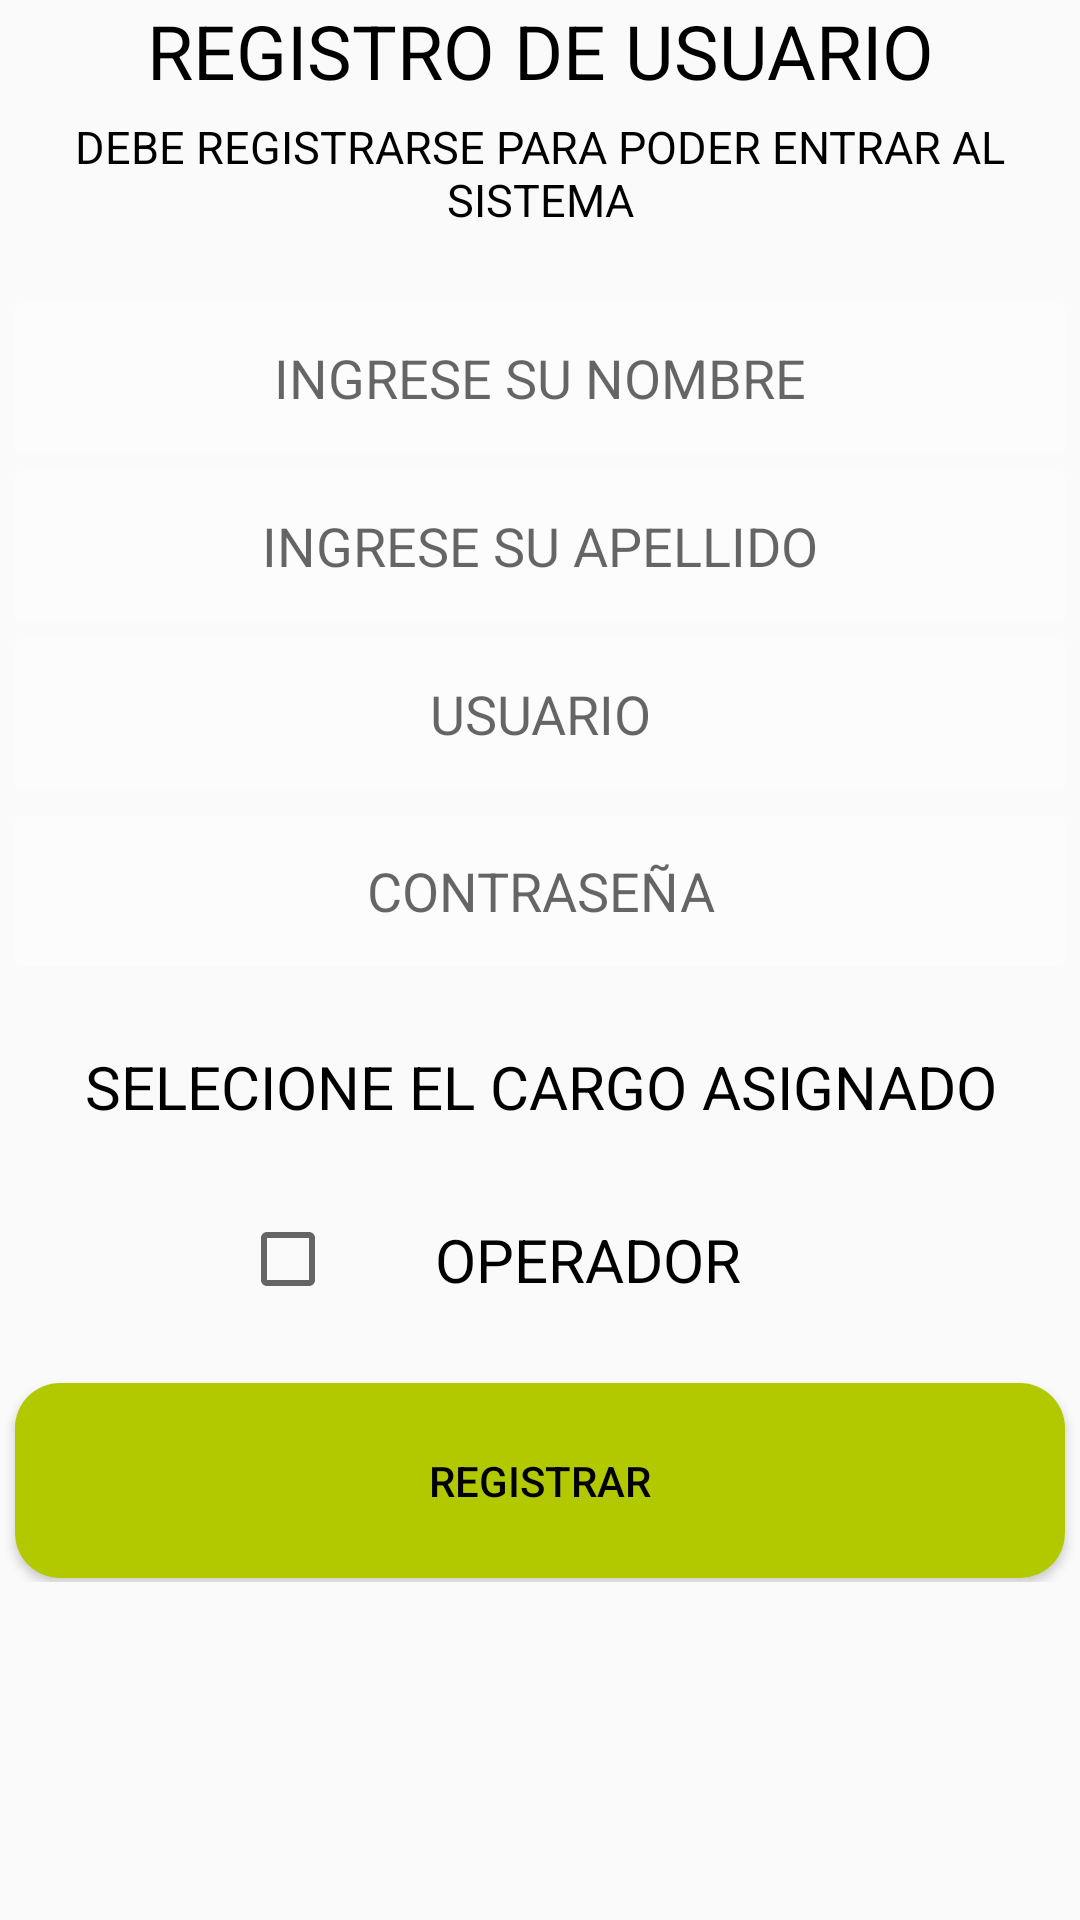

This screen was rendered from an Android layout file. Write that file and the resources it references.
<!-- AndroidManifest.xml: application theme AppTheme -->
<!-- res/layout/activity_registro.xml -->
<?xml version="1.0" encoding="utf-8"?>
<RelativeLayout xmlns:android="http://schemas.android.com/apk/res/android"
    xmlns:tools="http://schemas.android.com/tools"
    android:layout_width="match_parent"
    android:layout_height="match_parent"
    tools:context=".RegistroActivity"

    >

    <LinearLayout
        android:layout_width="match_parent"
        android:layout_height="match_parent"
        android:orientation="vertical"
        android:weightSum="4.5"
        tools:ignore="UselessParent">

        <TextView
            android:layout_width="match_parent"
            android:layout_height="wrap_content"
            android:gravity="center"
            android:text="REGISTRO DE USUARIO"
            android:textColor="#000"
            android:textSize="25sp" />

        <TextView
            android:layout_width="match_parent"
            android:layout_height="wrap_content"
            android:textColor="#000"
            android:gravity="center"
            android:textSize="15sp"
            android:text="DEBE REGISTRARSE PARA PODER ENTRAR AL SISTEMA"
            android:layout_marginVertical="5dp" />

        <LinearLayout
            android:layout_width="match_parent"
            android:layout_height="wrap_content"
            android:layout_weight="1"
            android:gravity="center"
            android:orientation="vertical"
            android:weightSum="10">

            <EditText
                android:id="@+id/nombre"
                android:layout_width="350dp"
                android:layout_height="50dp"
                android:layout_marginVertical="3dp"
                android:background="@drawable/lineas_login"
                android:gravity="center"
                android:hint="INGRESE SU NOMBRE"
                android:inputType="textPersonName" />

            <EditText
                android:id="@+id/apellido"
                android:layout_width="350dp"
                android:layout_height="50dp"
                android:layout_marginVertical="3dp"
                android:background="@drawable/lineas_login"
                android:gravity="center"
                android:hint="INGRESE SU APELLIDO"
                android:inputType="textPersonName" />

            <EditText
                android:id="@+id/cedula"
                android:layout_width="350dp"
                android:layout_height="50dp"
                android:layout_marginVertical="3dp"
                android:background="@drawable/lineas_login"
                android:gravity="center"
                android:hint="USUARIO"
                android:inputType="number" />

            <EditText
                android:id="@+id/pass"
                android:layout_width="350dp"
                android:layout_height="50dp"
                android:layout_marginVertical="6dp"
                android:background="@drawable/lineas_login"
                android:gravity="center"
                android:hint="CONTRASEÑA"
                android:inputType="textPassword" />

        </LinearLayout>

        <LinearLayout
            android:layout_width="match_parent"
            android:layout_height="wrap_content"
            android:layout_weight="0.1"
            android:orientation="vertical"
            android:weightSum="10"
            android:gravity="center">

            <TextView
                android:layout_width="match_parent"
                android:layout_height="wrap_content"
                android:layout_marginVertical="3dp"
                android:background="#fafafa"
                android:gravity="center"
                android:textColor="#000"
                android:text="SELECIONE EL CARGO ASIGNADO"
                android:textSize="20sp" />

            <CheckBox
                android:id="@+id/rol"
                android:layout_width="200dp"
                android:layout_height="wrap_content"
                android:gravity="center"
                android:textColor="#000"
                android:text="OPERADOR"
                android:textSize="20sp"
                android:layout_weight="1.3"
                android:layout_marginVertical="25dp"
                tools:ignore="NestedWeights" />

            <Button
                android:id="@+id/registro"
                android:layout_width="350dp"
                android:layout_height="65dp"
                android:text="REGISTRAR"
                android:textColor="#000"
                android:background="@drawable/btn_redondo"
                android:onClick="registrar" />
        </LinearLayout>
    </LinearLayout>

</RelativeLayout>
<!-- resources referenced by this layout -->
<resources>
  <!-- drawable btn_redondo (drawable) -->
  <?xml version="1.0" encoding="utf-8"?>
  <shape xmlns:android="http://schemas.android.com/apk/res/android"
      android:shape="rectangle">
  
      <solid android:color="@color/colorVerdeM" />
      <corners android:radius="15dp" />
  
  
  </shape>
  <!-- drawable lineas_login (drawable) -->
  <?xml version="1.0" encoding="utf-8"?>
  <shape xmlns:android="http://schemas.android.com/apk/res/android"
      android:shape="rectangle">
  
      <solid android:color="@color/bordeblanco" />
  
      <corners android:radius="2dp" />
  
  </shape>
  <style name="AppTheme" parent="Theme.AppCompat.Light.DarkActionBar">
          
          <item name="colorPrimary">@color/colorAzulCRO</item>
          <item name="colorPrimaryDark">@color/colorAzulCRO</item>
          <item name="colorAccent">@color/colorAccent</item>
      </style>
  <color name="colorVerdeM">#B2C900</color>
  <color name="bordeblanco">#66ffffff</color>
  <color name="colorAzulCRO">#2196F3</color>
  <color name="colorAccent">#D81B60</color>
</resources>
